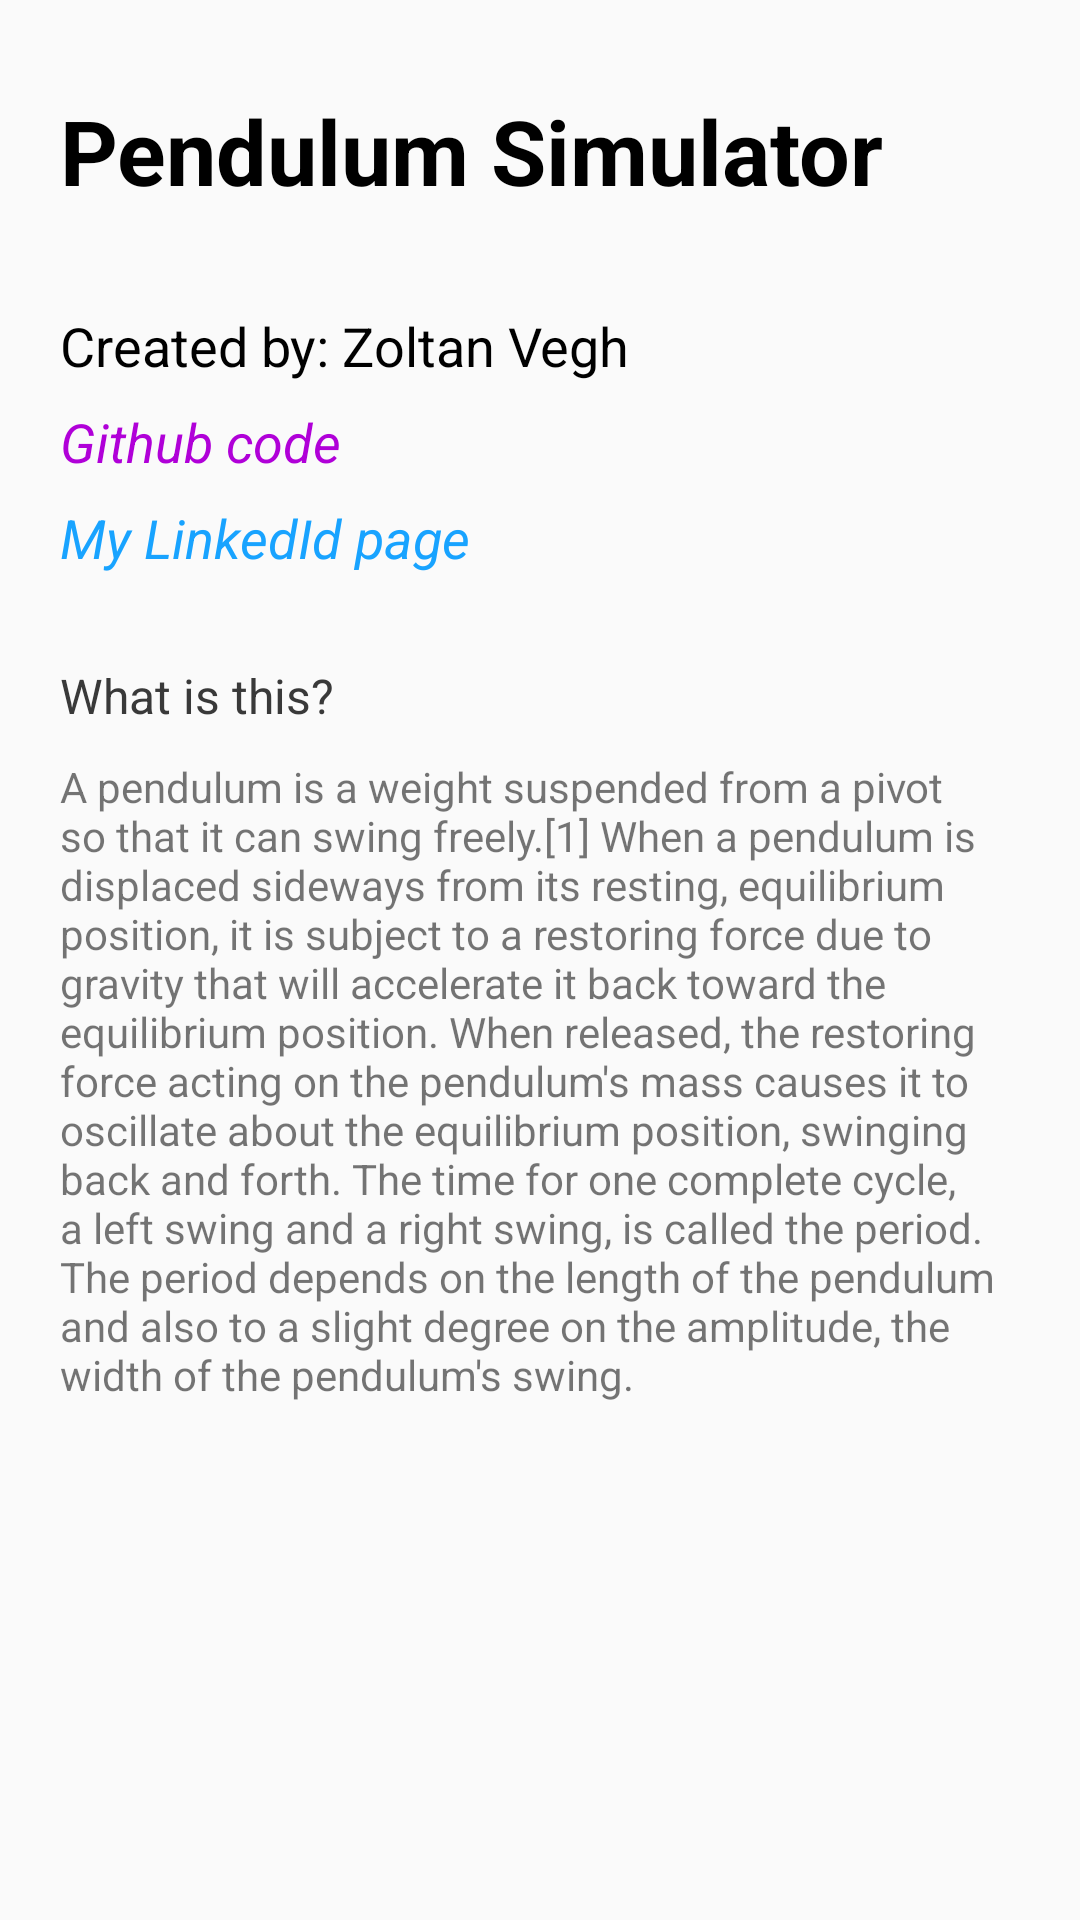

Produce the Android XML layout that renders to this screen, including the resource entries it uses.
<!-- AndroidManifest.xml: application theme AppTheme -->
<!-- res/layout/fragment_about.xml -->
<?xml version="1.0" encoding="utf-8"?>
<androidx.constraintlayout.widget.ConstraintLayout
    xmlns:android="http://schemas.android.com/apk/res/android"
    xmlns:app="http://schemas.android.com/apk/res-auto"
    android:layout_width="match_parent"
    android:layout_height="match_parent">

    <TextView
        android:id="@+id/textView"
        android:layout_width="309dp"
        android:layout_height="43dp"
        android:layout_marginStart="20dp"
        android:layout_marginLeft="20dp"
        android:layout_marginTop="30dp"
        android:text="@string/name"
        android:textColor="#000000"
        android:textSize="30sp"
        android:textStyle="bold"
        app:layout_constraintStart_toStartOf="parent"
        app:layout_constraintTop_toTopOf="parent" />

    <TextView
        android:id="@+id/textView2"
        android:layout_width="205dp"
        android:layout_height="26dp"
        android:layout_marginStart="20dp"
        android:layout_marginLeft="20dp"
        android:layout_marginTop="30dp"
        android:text="@string/author"
        android:textColor="#000000"
        android:textSize="18sp"
        app:layout_constraintStart_toStartOf="parent"
        app:layout_constraintTop_toBottomOf="@+id/textView" />

    <TextView
        android:id="@+id/github"
        android:layout_width="205dp"
        android:layout_height="26dp"
        android:layout_marginStart="20dp"
        android:layout_marginLeft="20dp"
        android:layout_marginTop="6dp"
        android:text="@string/github"
        android:textColor="#B000D8"
        android:textSize="18sp"
        android:textStyle="italic"
        app:layout_constraintStart_toStartOf="parent"
        app:layout_constraintTop_toBottomOf="@+id/textView2" />

    <TextView
        android:id="@+id/linkedIn"
        android:layout_width="205dp"
        android:layout_height="26dp"
        android:textStyle="italic"
        android:layout_marginStart="20dp"
        android:layout_marginLeft="20dp"
        android:layout_marginTop="6dp"
        android:text="@string/linkedin"
        android:textColor="#18A3FF"
        android:textSize="18sp"
        app:layout_constraintStart_toStartOf="parent"
        app:layout_constraintTop_toBottomOf="@+id/github" />

    <TextView
        android:id="@+id/textView4"
        android:layout_width="wrap_content"
        android:layout_height="251dp"
        android:layout_marginTop="10dp"
        android:paddingStart="20dp"
        android:paddingEnd="20dp"
        android:layout_gravity="center_vertical|end"
        android:text="@string/what_is_this"
        app:layout_constraintEnd_toEndOf="parent"
        app:layout_constraintStart_toStartOf="parent"
        app:layout_constraintTop_toBottomOf="@+id/textView6" />

    <TextView
        android:id="@+id/textView6"
        android:layout_width="wrap_content"
        android:layout_height="wrap_content"
        android:layout_marginStart="20dp"
        android:layout_marginLeft="20dp"
        android:layout_marginTop="60dp"
        android:text="@string/wit_title"
        android:textColor="#393939"
        android:textSize="16sp"
        app:layout_constraintStart_toStartOf="parent"
        app:layout_constraintTop_toBottomOf="@+id/github" />
</androidx.constraintlayout.widget.ConstraintLayout>
<!-- resources referenced by this layout -->
<resources>
  <string name="author">Created by: Zoltan Vegh</string>
  <string name="github">Github code</string>
  <string name="linkedin">My LinkedId page</string>
  <string name="name">Pendulum Simulator</string>
  <string name="what_is_this">A pendulum is a weight suspended from a pivot so that it can swing freely.[1] When a pendulum is displaced sideways from its resting, equilibrium position, it is subject to a restoring force due to gravity that will accelerate it back toward the equilibrium position. When released, the restoring force acting on the pendulum\'s mass causes it to oscillate about the equilibrium position, swinging back and forth. The time for one complete cycle, a left swing and a right swing, is called the period. The period depends on the length of the pendulum and also to a slight degree on the amplitude, the width of the pendulum\'s swing.</string>
  <string name="wit_title">What is this?</string>
  <style name="AppTheme" parent="Theme.AppCompat.Light.NoActionBar">
          <item name="colorPrimary">@color/colorPrimary</item>
          <item name="colorPrimaryDark">@color/colorPrimaryDark</item>
          <item name="colorAccent">@color/colorAccent</item>
      </style>
  <color name="colorPrimary">#6200EE</color>
  <color name="colorPrimaryDark">#000000</color>
  <color name="colorAccent">#03DAC5</color>
</resources>
